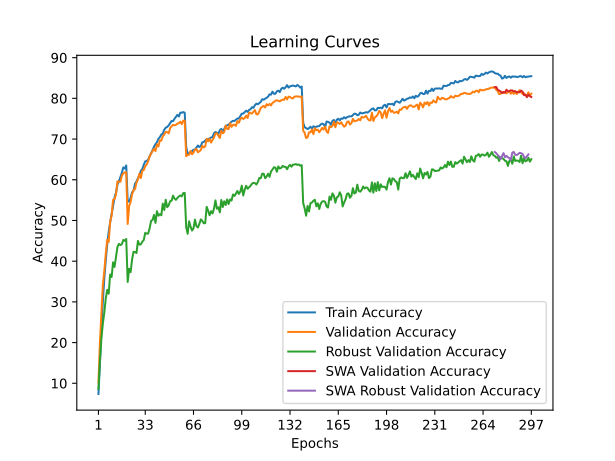

Values plotted in this chart, from the file beside it:
time; train_accuracy; train_loss; valid_accuracy; valid_loss; valid_accuracy_robust; valid_accuracy_swa; valid_accuracy_robust_swa
42,7227; 7,3750; 4,2465; 10,2400; 4,1592; 8,5862; 10,2400; 8,5862
83,6773; 14,6700; 3,8640; 19,9700; 3,7054; 15,3793; 19,9700; 15,3793
124,2488; 22,8825; 3,5056; 27,0100; 3,4799; 20,9310; 27,0100; 20,9310
164,6040; 29,9675; 3,2238; 34,1200; 3,0969; 24,6207; 34,1200; 24,6207
206,2841; 35,6950; 3,0107; 37,5000; 2,9310; 27,3448; 37,5000; 27,3448
247,5049; 40,2225; 2,8601; 41,7600; 2,8999; 30,8276; 41,7600; 30,8276
288,6966; 44,1325; 2,7123; 45,2500; 2,7200; 32,9655; 45,2500; 32,9655
330,0569; 47,1975; 2,6074; 44,7200; 2,7481; 32,0000; 44,7200; 32,0000
370,8616; 49,5225; 2,5199; 49,7100; 2,5587; 36,7241; 49,7100; 36,7241
412,3868; 51,4675; 2,4544; 51,1900; 2,5300; 36,1034; 51,1900; 36,1034
455,7043; 53,5725; 2,3813; 55,0500; 2,4119; 39,7241; 55,0500; 39,7241
497,1640; 55,6400; 2,3162; 55,2300; 2,4283; 38,5862; 55,2300; 38,5862
537,3141; 56,8275; 2,2695; 56,4000; 2,3858; 41,1379; 56,4000; 41,1379
580,0554; 58,8200; 2,2140; 59,6100; 2,2884; 43,4828; 59,6100; 43,4828
621,3906; 59,6300; 2,1782; 59,4800; 2,2312; 44,2414; 59,4800; 44,2414
662,4057; 60,6775; 2,1416; 59,5200; 2,2683; 43,9655; 59,5200; 43,9655
703,9236; 61,7025; 2,1040; 61,0100; 2,2040; 44,1724; 61,0100; 44,1724
744,4720; 63,0325; 2,0660; 61,5600; 2,1773; 45,2069; 61,5600; 45,2069
785,4740; 62,7800; 2,0743; 61,7900; 2,1717; 45,0000; 61,7900; 45,0000
826,7846; 63,5150; 2,0442; 61,8700; 2,1634; 45,4483; 61,8700; 45,4483
867,9770; 54,7725; 2,3440; 49,1500; 2,5800; 34,8966; 49,1500; 34,8966
908,7603; 54,6100; 2,3379; 53,5200; 2,4733; 38,1379; 53,5200; 38,1379
949,6380; 55,5950; 2,3070; 54,5800; 2,4223; 37,3103; 54,5800; 37,3103
990,4432; 56,9225; 2,2670; 56,4200; 2,3973; 40,4138; 56,4200; 40,4138
1031,2654; 57,3150; 2,2475; 57,5100; 2,3356; 42,3103; 57,5100; 42,3103
1072,3012; 59,0500; 2,1993; 57,7000; 2,3903; 42,2414; 57,7000; 42,2414
1113,2440; 59,5725; 2,1725; 59,2900; 2,2892; 42,0000; 59,2900; 42,0000
1153,8940; 60,3525; 2,1528; 60,1200; 2,2759; 44,9655; 60,1200; 44,9655
1194,8759; 61,0425; 2,1212; 61,4600; 2,2128; 44,0690; 61,4600; 44,0690
1235,4692; 62,2000; 2,0777; 60,4200; 2,2285; 44,1379; 60,4200; 44,1379
1275,9233; 62,6200; 2,0737; 62,2300; 2,1798; 44,7931; 62,2300; 44,7931
1317,1225; 63,6850; 2,0336; 62,3800; 2,1594; 45,2069; 62,3800; 45,2069
1357,1648; 64,5225; 2,0071; 63,3500; 2,1285; 46,9655; 63,3500; 46,9655
1398,1689; 64,6150; 1,9973; 63,7600; 2,0744; 46,7586; 63,7600; 46,7586
1438,2322; 64,9575; 1,9812; 64,5800; 2,0914; 46,7931; 64,5800; 46,7931
1478,7145; 65,7600; 1,9588; 65,7600; 2,0788; 48,0690; 65,7600; 48,0690
1518,7527; 66,5250; 1,9259; 66,4500; 1,9919; 49,8966; 66,4500; 49,8966
1559,9425; 67,2675; 1,9047; 67,0400; 1,9974; 50,1379; 67,0400; 50,1379
1601,4462; 68,1300; 1,8809; 67,6300; 1,9819; 51,3448; 67,6300; 51,3448
1641,9732; 68,7575; 1,8560; 67,0500; 1,9953; 49,4138; 67,0500; 49,4138
1682,1177; 69,2325; 1,8442; 68,7000; 1,9306; 52,2759; 68,7000; 52,2759
1722,5662; 70,0525; 1,8071; 68,1700; 1,9444; 51,1724; 68,1700; 51,1724
1763,2309; 70,4675; 1,8029; 69,6900; 1,8907; 51,5517; 69,6900; 51,5517
1804,4510; 71,1075; 1,7847; 69,6100; 1,8708; 51,2759; 69,6100; 51,2759
1845,6995; 71,3450; 1,7725; 70,6800; 1,8649; 54,1379; 70,6800; 54,1379
1887,6927; 72,2925; 1,7352; 71,0900; 1,8575; 52,5862; 71,0900; 52,5862
1928,4694; 72,7900; 1,7220; 71,7600; 1,8360; 55,1034; 71,7600; 55,1034
1968,5508; 72,9625; 1,7190; 71,7300; 1,8491; 53,2759; 71,7300; 53,2759
2009,8971; 73,3500; 1,7020; 71,3900; 1,8409; 53,6897; 71,3900; 53,6897
2049,7281; 73,9000; 1,6754; 72,6500; 1,7882; 54,7241; 72,6500; 54,7241
2090,5326; 74,4375; 1,6685; 73,1300; 1,7814; 54,8621; 73,1300; 54,8621
2130,9540; 74,4000; 1,6610; 73,4600; 1,7798; 56,1034; 73,4600; 56,1034
2172,2842; 74,9775; 1,6466; 73,3700; 1,7632; 55,3793; 73,3700; 55,3793
2213,5838; 75,4400; 1,6374; 73,4700; 1,7639; 55,0690; 73,4700; 55,0690
2254,3179; 75,9525; 1,6225; 73,8200; 1,7643; 55,5517; 73,8200; 55,5517
2294,9787; 75,5400; 1,6329; 73,9000; 1,7490; 55,8966; 73,9000; 55,8966
2335,8724; 76,4925; 1,6022; 74,2600; 1,7408; 56,1379; 74,2600; 56,1379
2377,0408; 76,4700; 1,6019; 73,6500; 1,7639; 55,9310; 73,6500; 55,9310
2418,4975; 76,6325; 1,5940; 74,5300; 1,7388; 56,7241; 74,5300; 56,7241
2459,5567; 76,4650; 1,6000; 74,5400; 1,7390; 56,7586; 74,5400; 56,7586
... 237 more rows
